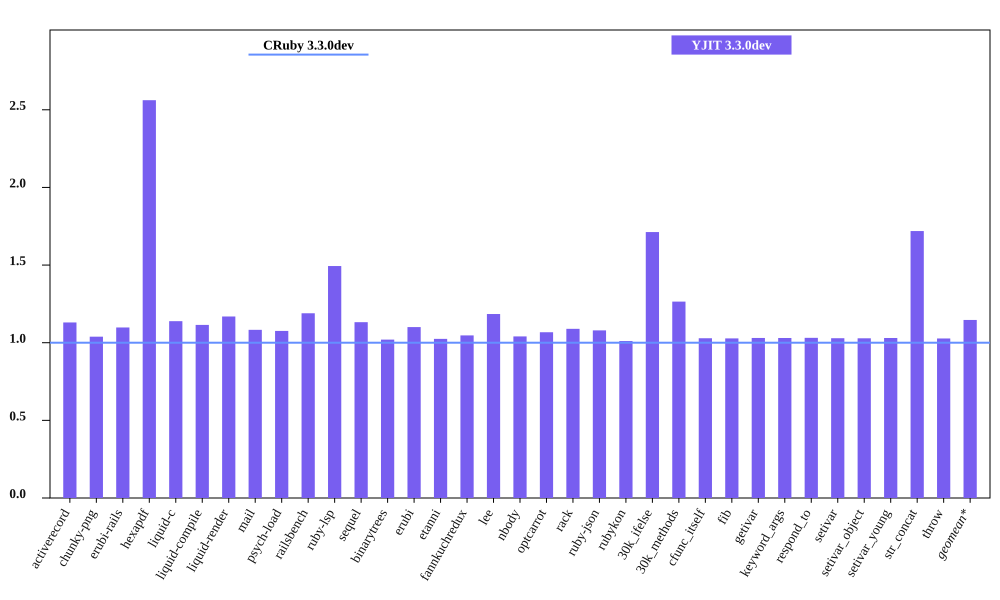

Data behind this chart, as committed beside it:
bench, CRuby 3.3.0dev mem (MiB), YJIT 3.3.0dev mem (MiB), Inline Code, Outlined Code, YJIT Mem overhead
activerecord, 42.82, 48.4, 2, 1
chunky-png, 55.04, 57.18, 1, 1
erubi-rails, 80.02, 87.87, 3, 2
hexapdf, 111.7, 286.2, 3, 2
liquid-c, 29, 33.03, 1, 1
liquid-compile, 24.8, 27.64, 1, 1
liquid-render, 25.63, 29.96, 1, 1
mail, 37.64, 40.76, 2, 1
psych-load, 24.66, 26.53, 1, 1
railsbench, 78.8, 93.74, 4, 3
ruby-lsp, 80.92, 120.9, 9, 7
sequel, 28.51, 32.28, 1, 1
binarytrees, 17.78, 18.14, 1, 1
erubi, 20.57, 22.64, 1, 1
etanni, 15.31, 15.69, 1, 1
fannkuchredux, 11.95, 12.52, 1, 1
lee, 22.64, 26.82, 1, 1
nbody, 11.85, 12.33, 1, 1
optcarrot, 50.2, 53.59, 1, 1
rack, 20.84, 22.7, 1, 1
ruby-json, 12.49, 13.48, 1, 1
rubykon, 46.19, 46.69, 1, 1
30k_ifelse, 55.96, 95.84, 10, 7
30k_methods, 47.13, 59.61, 4, 3
cfunc_itself, 11.82, 12.16, 1, 1
fib, 11.82, 12.14, 1, 1
getivar, 11.88, 12.24, 1, 1
keyword_args, 11.82, 12.18, 1, 1
respond_to, 11.82, 12.19, 1, 1
setivar, 11.88, 12.23, 1, 1
setivar_object, 11.82, 12.16, 1, 1
setivar_young, 11.82, 12.18, 1, 1
str_concat, 38.13, 65.55, 1, 1
throw, 11.88, 12.21, 1, 1
